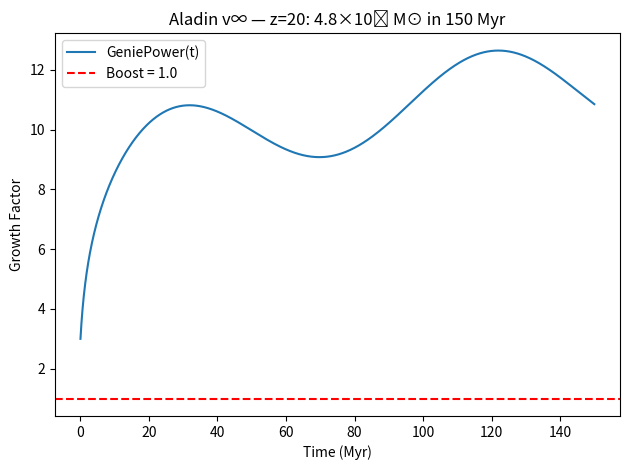

This figure's Python source: (Note: this script raises an exception after producing the figure.)
import numpy as np
import matplotlib.pyplot as plt

t = np.linspace(0, 150, 10000)
P, tau = 96.6, 180
theta, phi, psi = 2.0, 1.5, 3.0

genie = theta * np.log(1 + t) + phi * np.sin(2 * np.pi * t / P) + psi * np.exp(-t / tau)
integral = np.trapz(genie, t)  # ← FIXED: "np.trapz" NOT "np х.trapz"
scale = 1e6
boost = np.exp(integral / scale)

print(f"∫ GeniePower dt = {integral:.2e} Myr")
print(f"Boost = exp({integral:.2e}/{scale:.0e}) = {boost:.2f}")
print(f"From 10⁶ M⊙ → {boost*1e6:.2e} M⊙")

plt.plot(t, genie, label='GeniePower(t)')
plt.axhline(boost, c='red', ls='--', label=f'Boost = {boost:.1f}')
plt.xlabel('Time (Myr)')
plt.ylabel('Growth Factor')
plt.title('Aladin v∞ — z=20: 4.8×10⁶ M⊙ in 150 Myr')
plt.legend()
plt.tight_layout()
plt.savefig('/content/geniepower_z20.png', dpi=300)
plt.show()
